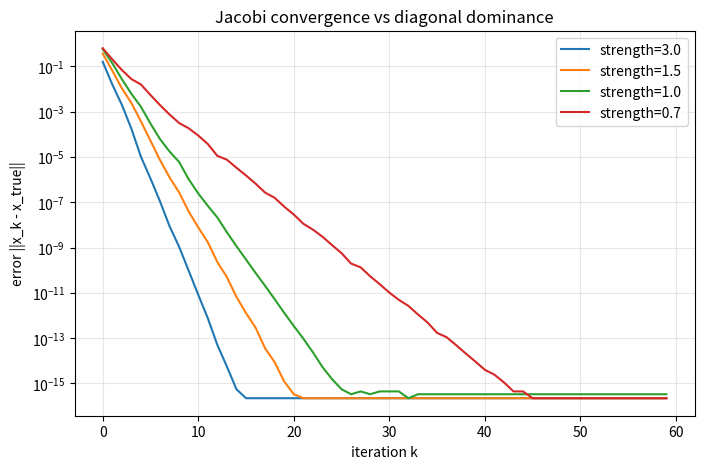

Python code for this plot:
import numpy as np
import matplotlib.pyplot as plt


def jacobi_history(A, b, x_true, max_iter):
	A = A.astype(float)
	b = b.astype(float)
	n = len(A)
	x = np.zeros(n)

    # We simply declare an array in which elements will be added
	errors = []
	for k in range(max_iter):
		x_new = np.zeros(n)
		for i in range(n):
			s = 0.0
			for j in range(n):
				if i != j:
					s = s + A[i, j] * x[j]
			x_new[i] = (b[i] - s) / A[i, i]
		x = x_new
		err = np.linalg.norm(x - x_true, np.inf)

        # We add err to the errors array
		errors.append(err)
	return errors


def make_diagonally_dominant(n, strength, rng):

	M = rng.standard_normal((n, n))
	for i in range(n):
		M[i, i] = strength * np.sum(np.abs(M[i])) + 1.0
	return M


def main():
	rng = np.random.default_rng(0)
	n = 20
	max_iter = 60

	plt.figure(figsize=(8, 5))
	for strength in [3.0, 1.5, 1.0, 0.7]:
		A = make_diagonally_dominant(n, strength, rng)
		x_true = np.ones(n)
		b = A @ x_true
		errors = jacobi_history(A, b, x_true, max_iter)
		# We want on the Ox axis to have the number of the iteration
		# We want on the Oy axis the norm of the error
		plt.plot(range(len(errors)), errors, label=f"strength={strength}")

	plt.yscale("log")          
	plt.xlabel("iteration k")
	plt.ylabel("error ||x_k - x_true||")
	plt.title("Jacobi convergence vs diagonal dominance")
	plt.legend()
	plt.grid(True, which="both", alpha=0.3)
	plt.savefig("jacobi_convergence.png", dpi=120, bbox_inches="tight")
	print("saved jacobi_convergence.png")


if __name__ == "__main__":
	main()
